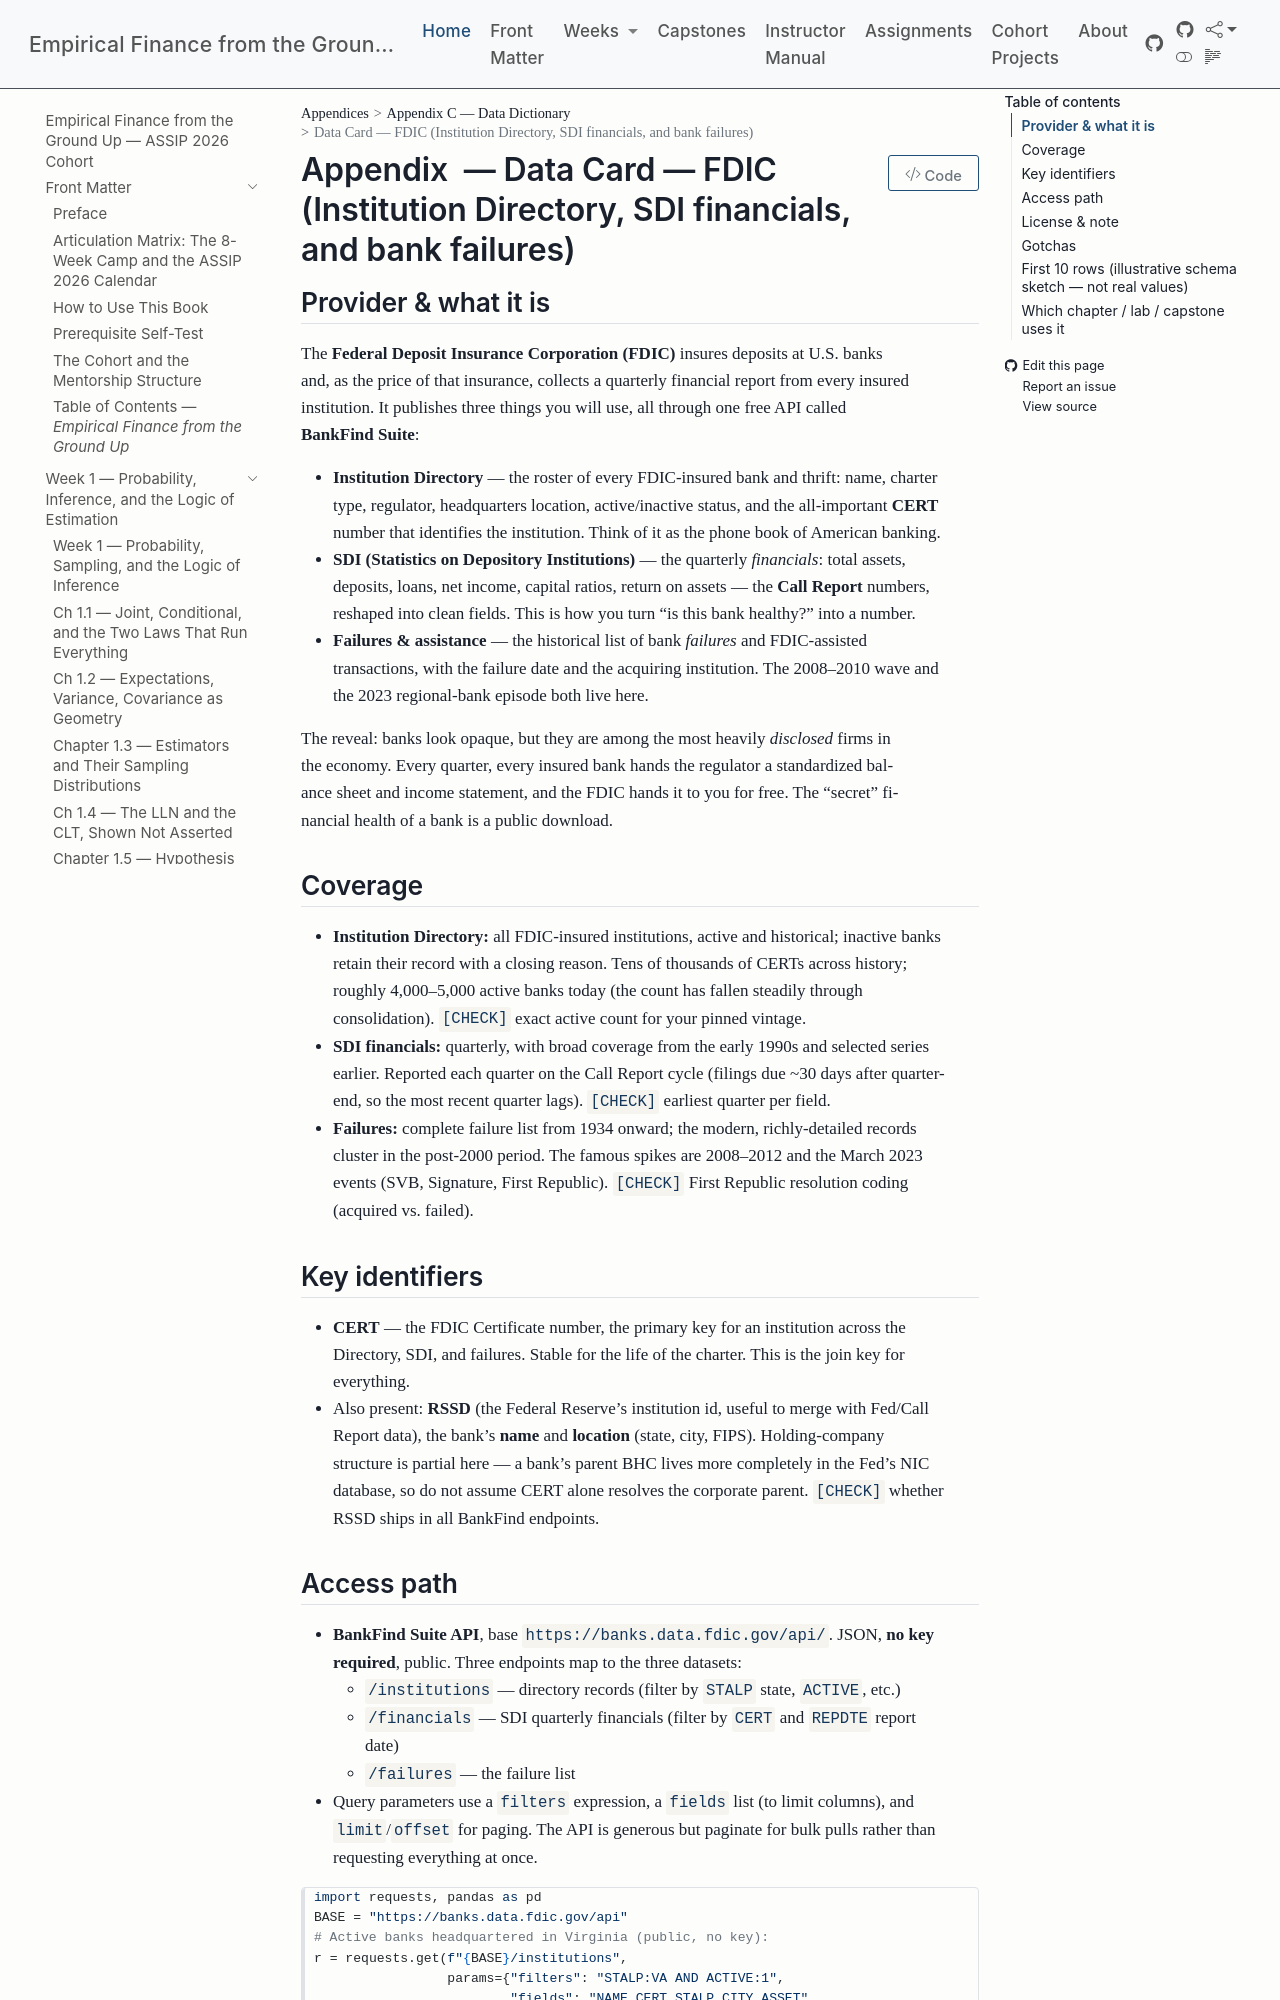

repository: edwardlg/assip-2026-empirical-finance · page: textbook/data-cards/fdic.html · generator: mkdocs

# Data Card — FDIC (Institution Directory, SDI financials, and bank failures)

## Provider & what it is

The **Federal Deposit Insurance Corporation (FDIC)** insures deposits at U.S. banks and, as the price of that insurance, collects a quarterly financial report from every insured institution. It publishes three things you will use, all through one free API called **BankFind Suite**:

- **Institution Directory** — the roster of every FDIC-insured bank and thrift: name, charter type, regulator, headquarters location, active/inactive status, and the all-important **CERT** number that identifies the institution. Think of it as the phone book of American banking.
- **SDI (Statistics on Depository Institutions)** — the quarterly *financials*: total assets, deposits, loans, net income, capital ratios, return on assets — the **Call Report** numbers, reshaped into clean fields. This is how you turn "is this bank healthy?" into a number.
- **Failures & assistance** — the historical list of bank *failures* and FDIC-assisted transactions, with the failure date and the acquiring institution. The 2008–2010 wave and the 2023 regional-bank episode both live here.

The reveal: banks look opaque, but they are among the most heavily *disclosed* firms in the economy. Every quarter, every insured bank hands the regulator a standardized balance sheet and income statement, and the FDIC hands it to you for free. The "secret" financial health of a bank is a public download.

## Coverage

- **Institution Directory:** all FDIC-insured institutions, active and historical; inactive banks retain their record with a closing reason. Tens of thousands of CERTs across history; roughly 4,000–5,000 active banks today (the count has fallen steadily through consolidation). `[CHECK]` exact active count for your pinned vintage.
- **SDI financials:** quarterly, with broad coverage from the early 1990s and selected series earlier. Reported each quarter on the Call Report cycle (filings due ~30 days after quarter-end, so the most recent quarter lags). `[CHECK]` earliest quarter per field.
- **Failures:** complete failure list from 1934 onward; the modern, richly-detailed records cluster in the post-2000 period. The famous spikes are 2008–2012 and the March 2023 events (SVB, Signature, First Republic). `[CHECK]` First Republic resolution coding (acquired vs. failed).

## Key identifiers

- **CERT** — the FDIC Certificate number, the primary key for an institution across the Directory, SDI, and failures. Stable for the life of the charter. This is the join key for everything.
- Also present: **RSSD** (the Federal Reserve's institution id, useful to merge with Fed/Call Report data), the bank's **name** and **location** (state, city, FIPS). Holding-company structure is partial here — a bank's parent BHC lives more completely in the Fed's NIC database, so do not assume CERT alone resolves the corporate parent. `[CHECK]` whether RSSD ships in all BankFind endpoints.
